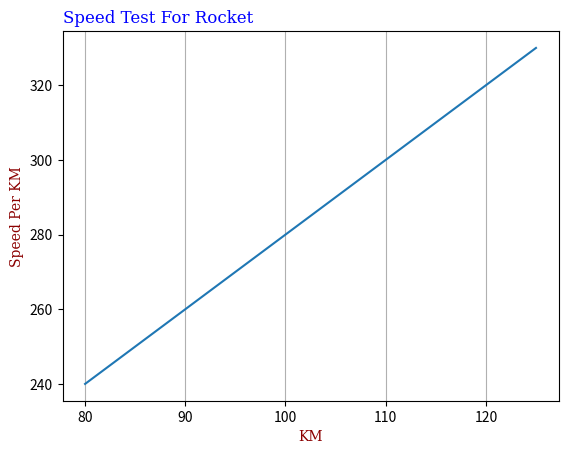

Write Python code to recreate this figure.

import matplotlib.pyplot as plt

import numpy as np

Xpoints = np.array([80, 85, 90, 95, 100, 105, 110, 115, 120, 125])

Ypoints = np.array([240, 250, 260, 270, 280, 290, 300, 310, 320, 330])

font_style_01 = {'family':'serif', 'color':'blue', 'size':12}

font_style_02 = {'family':'serif', 'color':'darkred', 'size':10}

plt.plot(Xpoints, Ypoints)

plt.xlabel("KM", fontdict = font_style_02) # add lable for X axies add properties

plt.ylabel("Speed Per KM", fontdict = font_style_02) # add lable for Y axies add properties

plt.title("Speed Test For Rocket", fontdict = font_style_01, loc = 'left') # add title for plot add properties

plt.grid(axis = 'x')

plt.show()